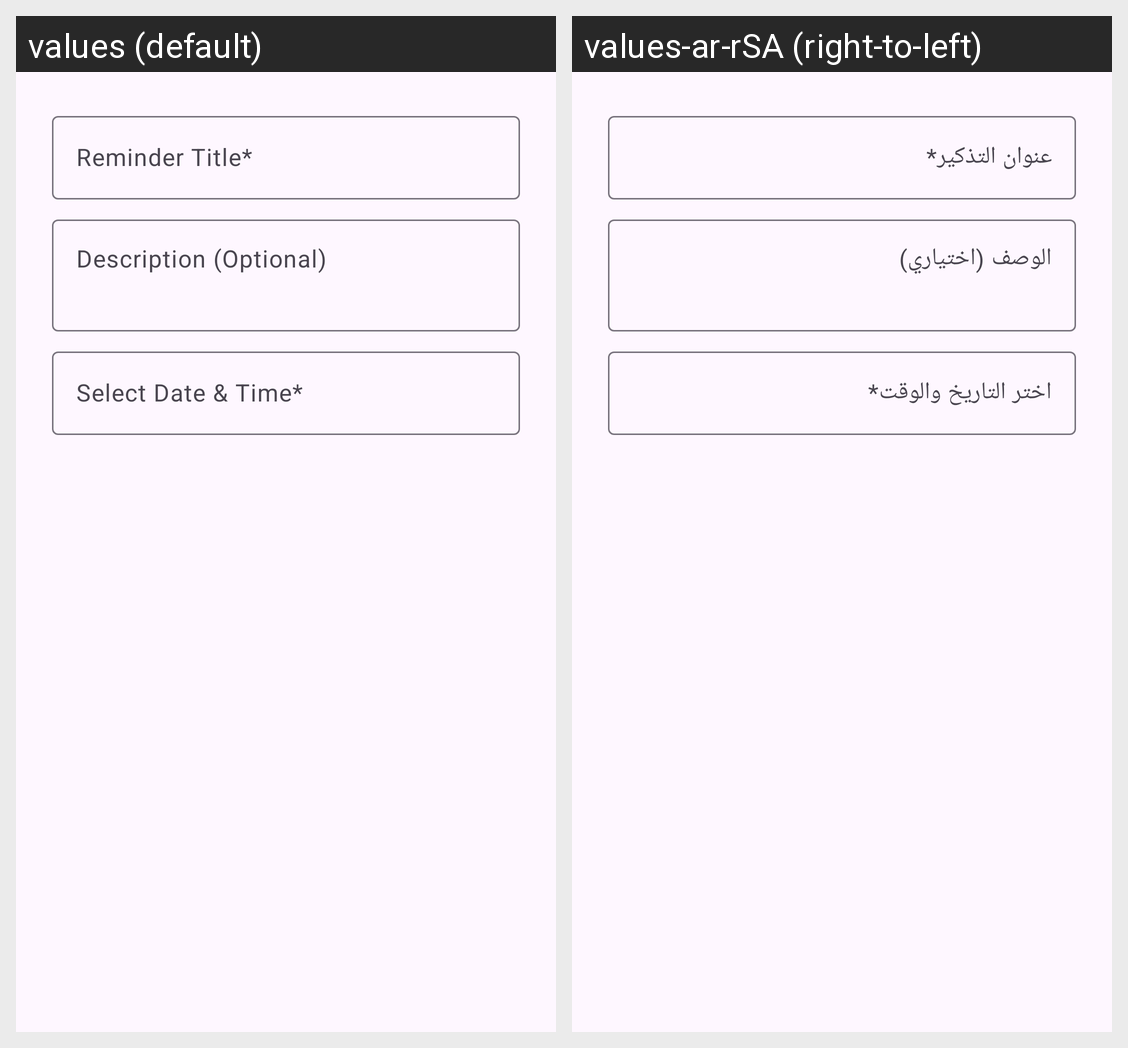

For this localized Android screen grid, give each drawn string resource with its value in every locale shown.
Android screen res/layout/dialog_add_reminder.xml rendered under 2 locales, left to right: values (default), values-ar-rSA (right-to-left). Device: Nexus 5 (rendered at 1080×1920; each locale shown at half size, 540×960, under a caption strip naming it); theme Theme.IT_487_Project_3.
Strings drawn on this screen, with the default value and each locale's value (text and hints the layout hard-codes, and strings that could not be matched under every locale, appear in the picture but are not listed):

hint_reminder_title_required
  values: Reminder Title*
  values-ar-rSA: عنوان التذكير*

hint_reminder_description_optional
  values: Description (Optional)
  values-ar-rSA: الوصف (اختياري)

hint_select_date_time_required
  values: Select Date & Time*
  values-ar-rSA: اختر التاريخ والوقت*
